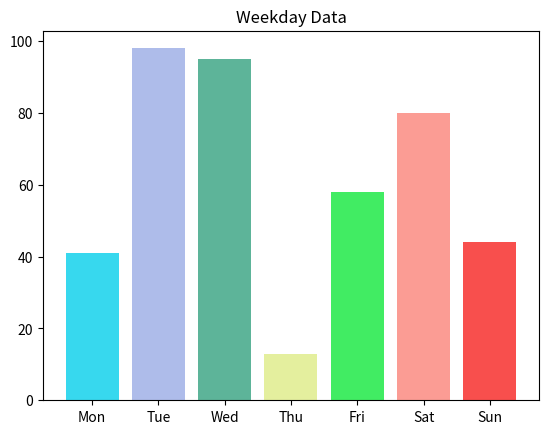

Recreate this plot in Python.
import matplotlib.pyplot as plt

import numpy as np

N = 7

x = np.arange(N)

data = np.random.randint(low=0, high=100, size=N)
colors = np.random.rand(N * 3).reshape(N, -1)
labels = ['Mon', 'Tue', 'Wed', 'Thu', 'Fri', 'Sat', 'Sun']
plt.title("Weekday Data")
plt.bar(x, data, alpha=0.8, color=colors, tick_label=labels)

plt.show()


